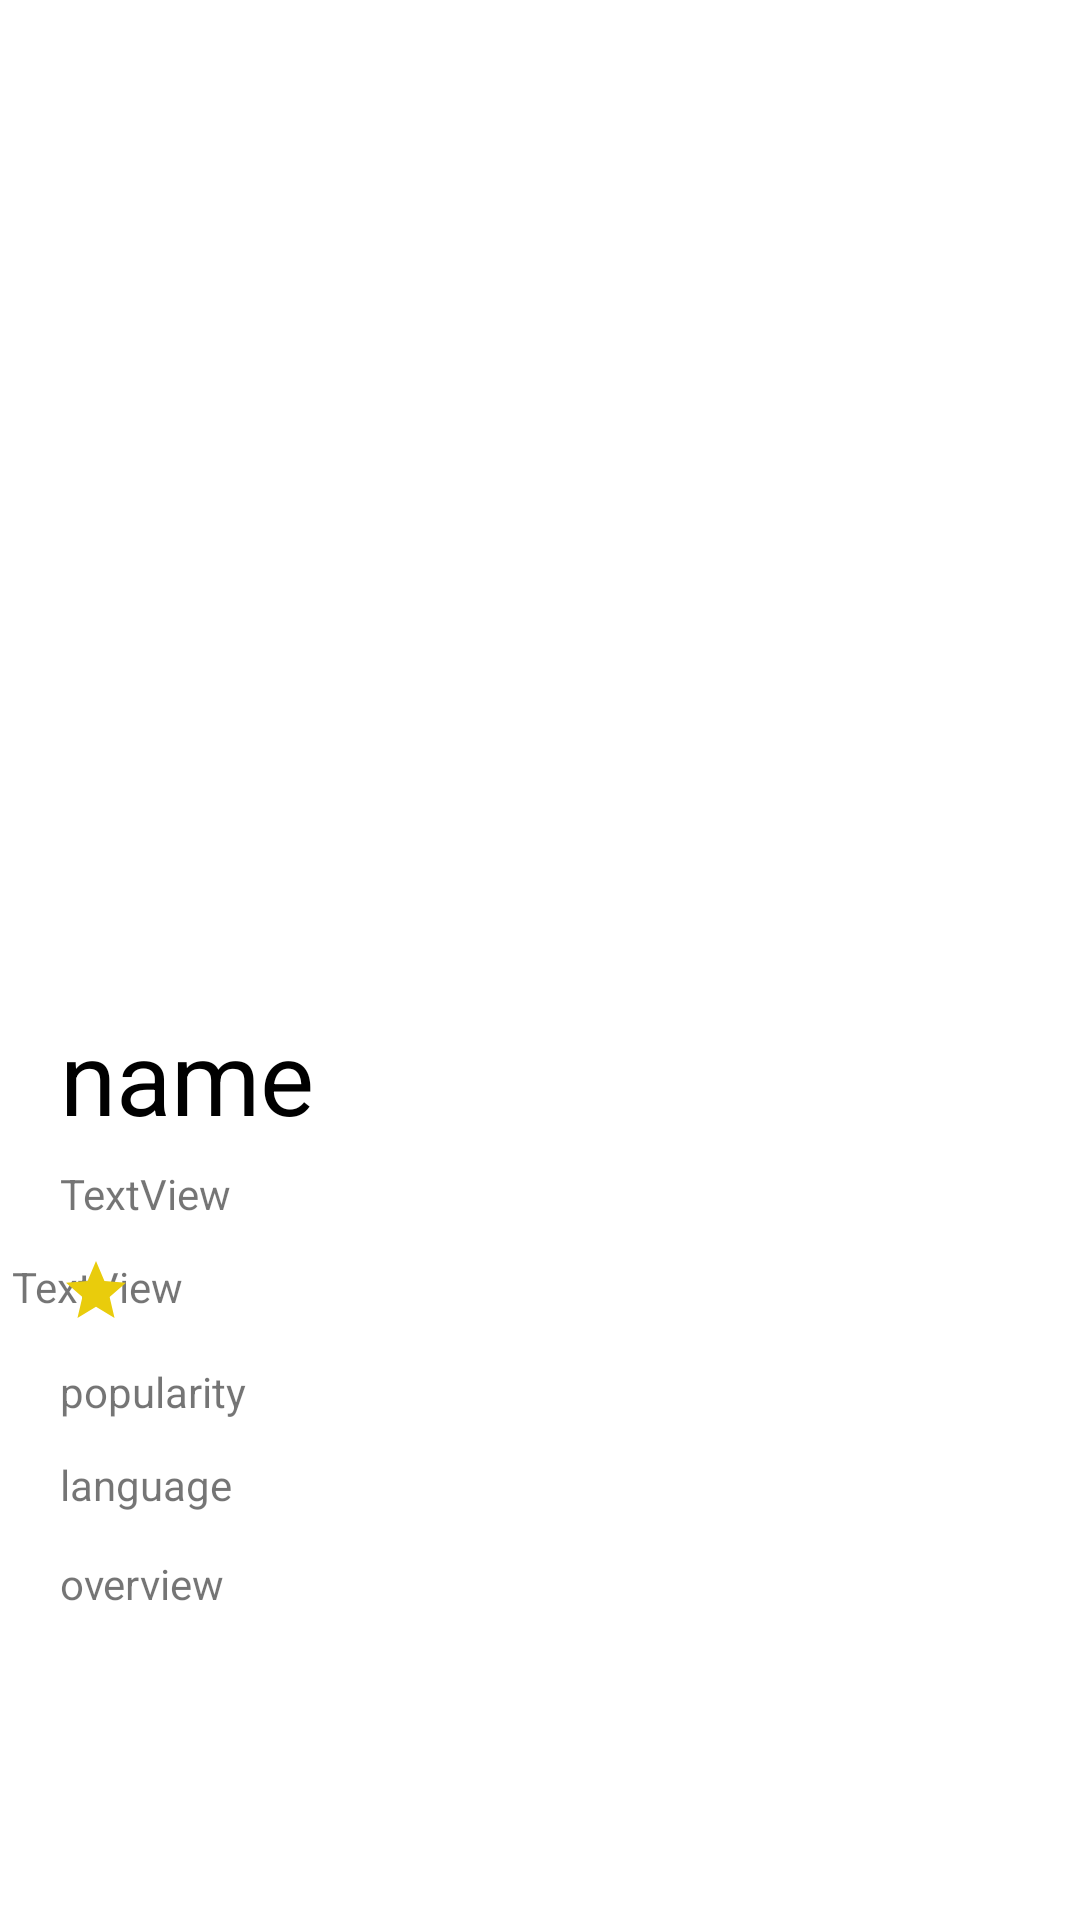

The Android layout XML behind this screen, and the referenced resources:
<!-- AndroidManifest.xml: application theme Theme.SeriesTodoGameApp -->
<!-- res/layout/activity_detail.xml -->
<?xml version="1.0" encoding="utf-8"?>
<androidx.constraintlayout.widget.ConstraintLayout xmlns:android="http://schemas.android.com/apk/res/android"
    xmlns:app="http://schemas.android.com/apk/res-auto"
    xmlns:tools="http://schemas.android.com/tools"
    android:layout_width="match_parent"
    android:layout_height="match_parent"
    tools:context=".DetailActivity">

    <TextView
        android:id="@+id/ppularity"
        android:layout_width="wrap_content"
        android:layout_height="wrap_content"
        android:layout_marginStart="20dp"
        android:layout_marginTop="12dp"
        android:text="popularity"
        app:layout_constraintStart_toStartOf="parent"
        app:layout_constraintTop_toBottomOf="@+id/imageView4" />

    <TextView
        android:id="@+id/name_detail"
        android:layout_width="wrap_content"
        android:layout_height="wrap_content"
        android:layout_marginStart="20dp"
        android:layout_marginTop="86dp"
        android:text="name"
        android:textColor="@color/black"
        android:textSize="34sp"
        app:layout_constraintStart_toStartOf="parent"
        app:layout_constraintTop_toBottomOf="@+id/imageView2" />

    <TextView
        android:id="@+id/overview"
        android:layout_width="371dp"
        android:layout_height="200dp"
        android:layout_marginStart="20dp"
        android:layout_marginTop="14dp"
        android:layout_marginEnd="20dp"
        android:text="overview"
        app:layout_constraintEnd_toEndOf="parent"
        app:layout_constraintHorizontal_bias="0.0"
        app:layout_constraintStart_toStartOf="parent"
        app:layout_constraintTop_toBottomOf="@+id/language" />

    <TextView
        android:id="@+id/language"
        android:layout_width="wrap_content"
        android:layout_height="wrap_content"
        android:layout_marginStart="20dp"
        android:layout_marginTop="12dp"
        android:text="language"
        app:layout_constraintStart_toStartOf="parent"
        app:layout_constraintTop_toBottomOf="@+id/ppularity" />

    <ImageView
        android:id="@+id/imageView2"
        android:layout_width="match_parent"
        android:layout_height="250dp"
        android:scaleType="fitXY"
        app:layout_constraintEnd_toEndOf="parent"
        app:layout_constraintHorizontal_bias="0.0"
        app:layout_constraintStart_toStartOf="parent"
        app:layout_constraintTop_toTopOf="parent"
        tools:srcCompat="@tools:sample/avatars" />

    <ImageView
        android:id="@+id/imageView3"
        android:layout_width="134dp"
        android:layout_height="168dp"
        android:layout_marginBottom="250dp"
        android:scaleType="fitXY"
        app:layout_constraintBottom_toBottomOf="parent"
        app:layout_constraintEnd_toEndOf="parent"
        app:layout_constraintHorizontal_bias="0.498"
        app:layout_constraintStart_toStartOf="parent"
        app:layout_constraintTop_toTopOf="@+id/imageView2"
        app:srcCompat="@drawable/ic_launcher_background" />

    <TextView
        android:id="@+id/vote"
        android:layout_width="wrap_content"
        android:layout_height="wrap_content"
        android:layout_marginTop="12dp"
        android:layout_marginEnd="305dp"
        android:text="TextView"
        app:layout_constraintEnd_toEndOf="parent"
        app:layout_constraintHorizontal_bias="0.875"
        app:layout_constraintStart_toEndOf="@+id/imageView4"
        app:layout_constraintTop_toBottomOf="@+id/textView7" />

    <ImageView
        android:id="@+id/imageView4"
        android:layout_width="wrap_content"
        android:layout_height="wrap_content"
        android:layout_marginStart="20dp"
        android:layout_marginTop="11dp"
        app:layout_constraintStart_toStartOf="parent"
        app:layout_constraintTop_toBottomOf="@+id/textView7"
        app:srcCompat="@drawable/ic_baseline_star_24" />

    <TextView
        android:id="@+id/textView7"
        android:layout_width="wrap_content"
        android:layout_height="wrap_content"
        android:layout_marginStart="20dp"
        android:layout_marginTop="7dp"
        android:text="TextView"
        app:layout_constraintStart_toStartOf="parent"
        app:layout_constraintTop_toBottomOf="@+id/name_detail" />

</androidx.constraintlayout.widget.ConstraintLayout>
<!-- resources referenced by this layout -->
<resources>
  <!-- drawable ic_baseline_star_24 (drawable) -->
  <vector android:height="24dp" android:tint="#E9CC0C"
      android:viewportHeight="24" android:viewportWidth="24"
      android:width="24dp" xmlns:android="http://schemas.android.com/apk/res/android">
      <path android:fillColor="@android:color/white" android:pathData="M12,17.27L18.18,21l-1.64,-7.03L22,9.24l-7.19,-0.61L12,2 9.19,8.63 2,9.24l5.46,4.73L5.82,21z"/>
  </vector>
  <style name="Theme.SeriesTodoGameApp" parent="Theme.MaterialComponents.DayNight.NoActionBar">
          
          <item name="colorPrimary">@color/purple_500</item>
          <item name="colorPrimaryVariant">@color/purple_700</item>
          <item name="colorOnPrimary">@color/white</item>
          
          <item name="colorSecondary">@color/teal_200</item>
          <item name="colorSecondaryVariant">@color/teal_700</item>
          <item name="colorOnSecondary">@color/black</item>
          
          <item name="android:statusBarColor">@color/black</item>
          
      </style>
  <!-- not gathered from this repository: default colours our renderer supplied (Android Studio template values) -->
  <color name="purple_500">#FF6200EE</color>
  <color name="purple_700">#FF3700B3</color>
  <color name="teal_200">#FF03DAC5</color>
  <color name="teal_700">#FF018786</color>
  <color name="black">#FF000000</color>
  <color name="white">#FFFFFFFF</color>
</resources>
